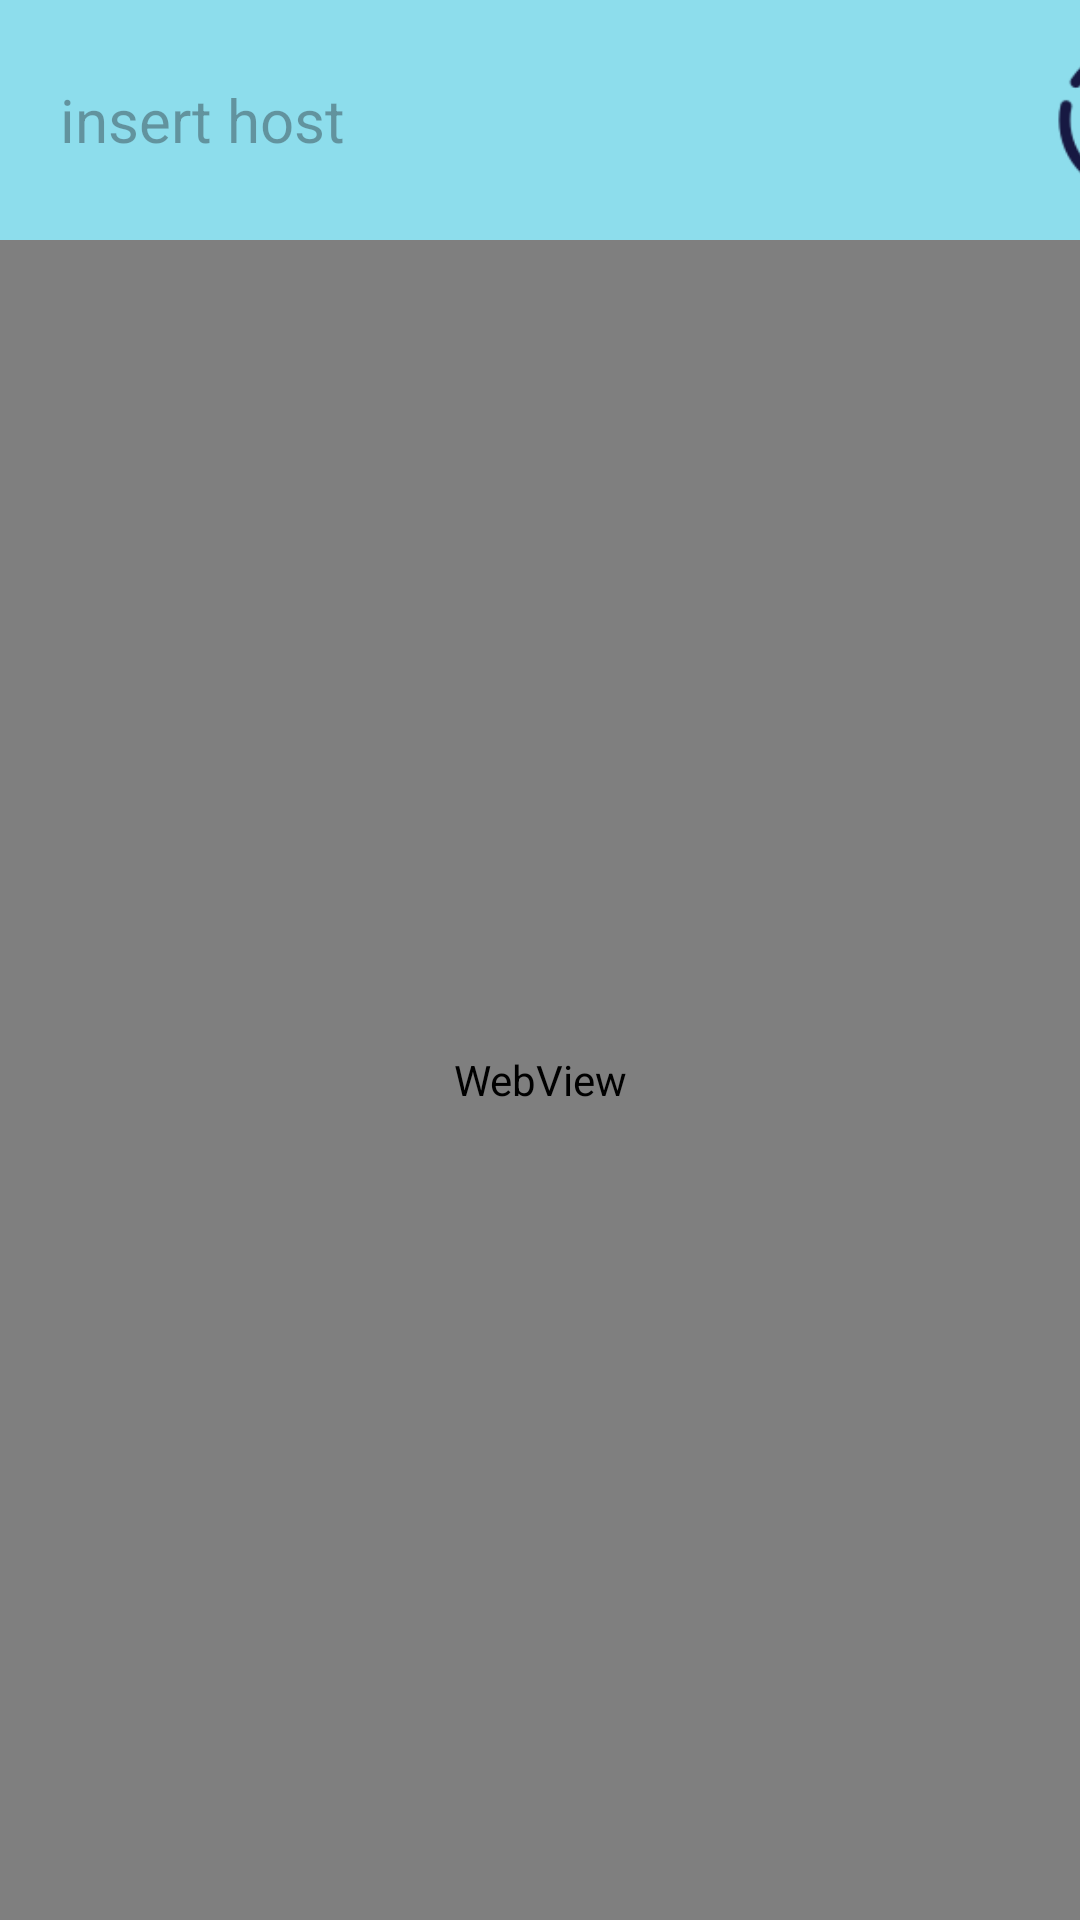

Layout XML and referenced resources for this Android screen:
<!-- AndroidManifest.xml: application theme Theme.MyIdSdkUrl -->
<!-- res/layout/open_url_activity_layout.xml -->
<?xml version="1.0" encoding="utf-8"?>
<androidx.constraintlayout.widget.ConstraintLayout xmlns:android="http://schemas.android.com/apk/res/android"
    android:layout_width="match_parent"
    android:layout_height="match_parent"
    xmlns:app="http://schemas.android.com/apk/res-auto"
    xmlns:tools="http://schemas.android.com/tools">
    <View
        android:id="@+id/toolbar"
        android:layout_width="match_parent"
        android:layout_height="80dp"
        android:background="#8DDDEC"
        app:layout_constraintTop_toTopOf="parent"/>
    <EditText
        android:id="@+id/edit_text"
        android:layout_width="340dp"
        app:layout_constraintTop_toTopOf="parent"
        app:layout_constraintLeft_toLeftOf="parent"
        android:layout_marginStart="5dp"
        app:layout_constraintBottom_toBottomOf="@id/toolbar"
        android:paddingHorizontal="15dp"
        android:textColor="@color/black"
        android:hint="insert host"
        android:textSize="20dp"
        android:background="@drawable/reset_url_background"
        android:layout_height="70dp"
        tools:ignore="HardcodedText,SpUsage" />
    <View
        android:id="@+id/go_button"
        android:layout_width="60dp"
        android:layout_height="60dp"
        android:layout_marginStart="3dp"
        android:background="@drawable/go_ic"
        app:layout_constraintLeft_toRightOf="@id/edit_text"
        app:layout_constraintTop_toTopOf="@id/toolbar"
        app:layout_constraintBottom_toBottomOf="@id/toolbar"/>
    <WebView
        android:id="@+id/web_view"
        android:layout_width="match_parent"
        android:layout_height="0dp"
        android:background="@color/white"
        app:layout_constraintTop_toBottomOf="@id/toolbar"
        app:layout_constraintBottom_toBottomOf="parent"/>
</androidx.constraintlayout.widget.ConstraintLayout>
<!-- resources referenced by this layout -->
<resources>
  <!-- drawable go_ic: png bitmap (drawable, 4715 bytes) -->
  <style name="Theme.MyIdSdkUrl" parent="Base.Theme.MyIdSdkUrl" />
  <style name="Base.Theme.MyIdSdkUrl" parent="Theme.Material3.DayNight.NoActionBar">
          
          
      </style>
  <!-- not gathered from this repository: default colours our renderer supplied (Android Studio template values) -->
  <color name="black">#FF000000</color>
  <color name="white">#FFFFFFFF</color>
</resources>
